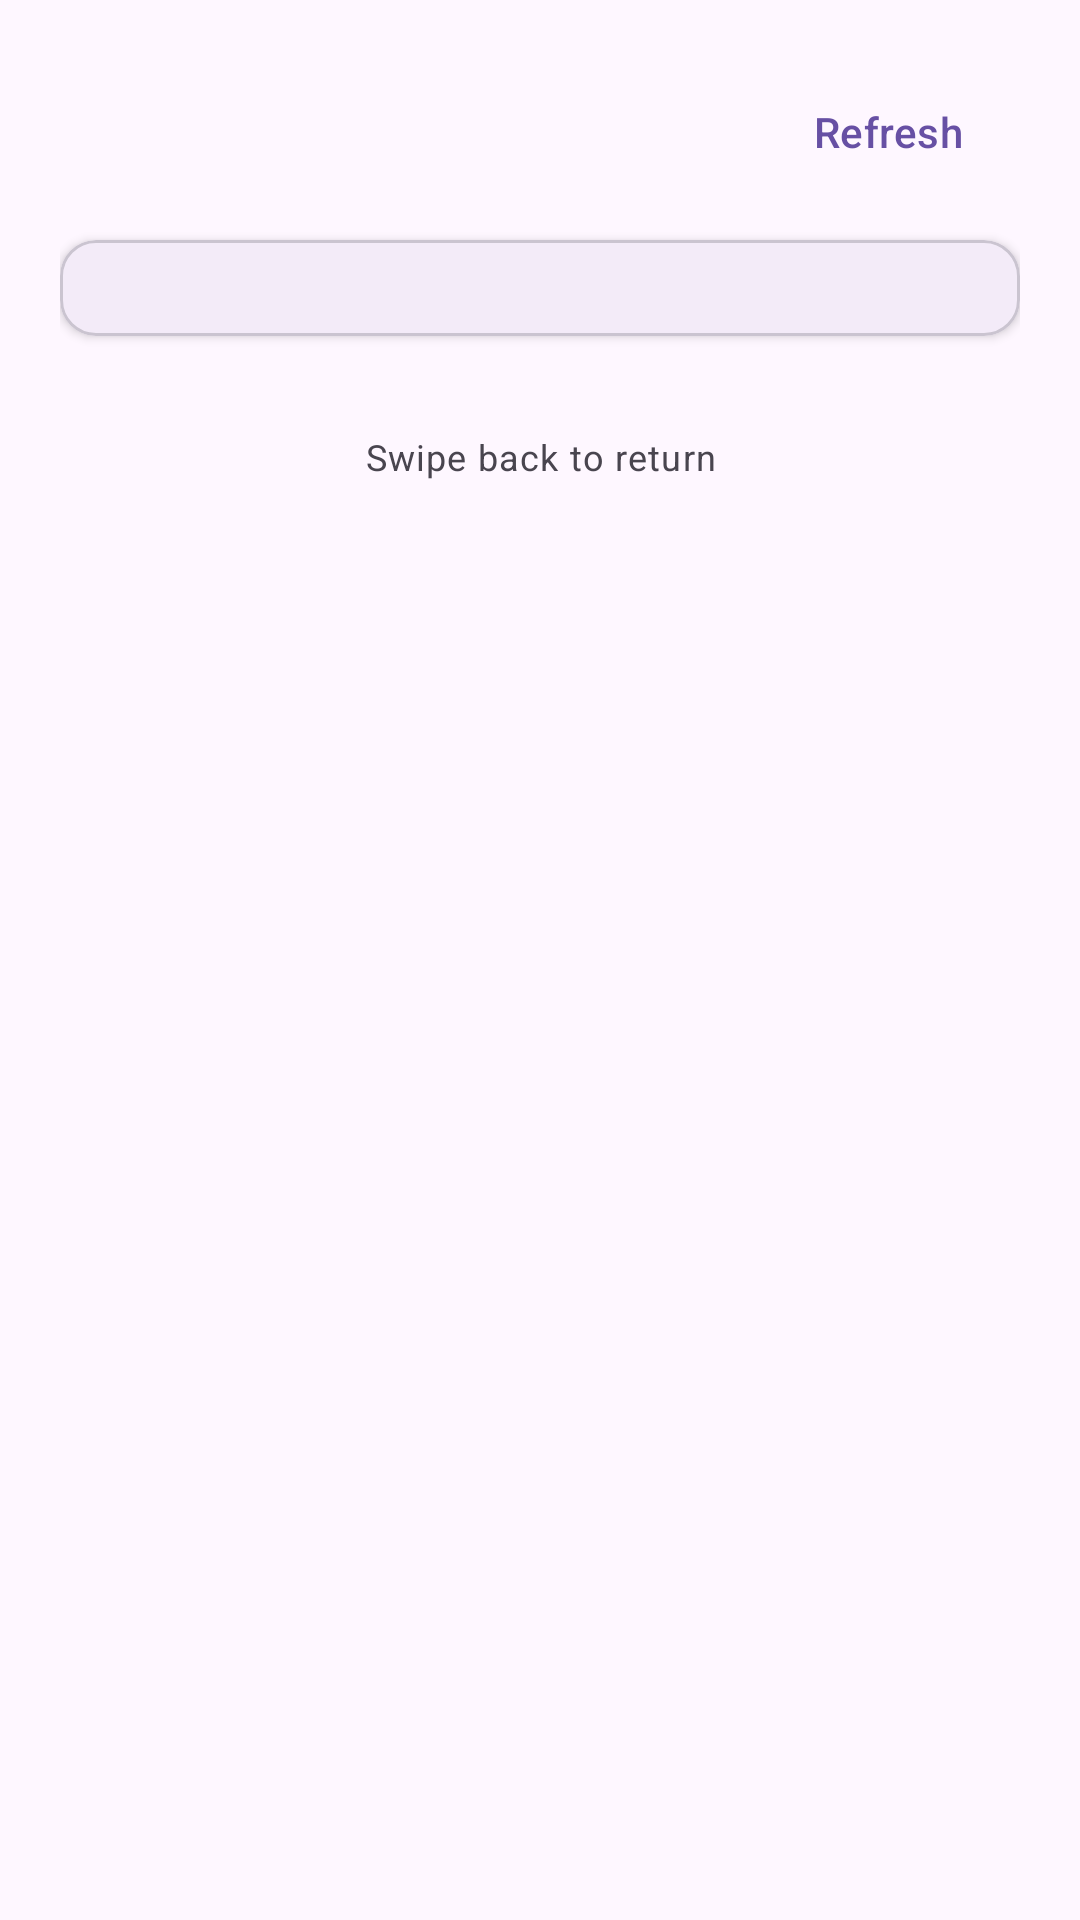

Produce the Android XML layout that renders to this screen, including the resource entries it uses.
<!-- AndroidManifest.xml: activity theme Theme.PiDA -->
<!-- res/layout/activity_control_tap.xml -->
<?xml version="1.0" encoding="utf-8"?>
<FrameLayout xmlns:android="http://schemas.android.com/apk/res/android"
    xmlns:app="http://schemas.android.com/apk/res-auto"
    xmlns:tools="http://schemas.android.com/tools"
    android:layout_width="match_parent"
    android:layout_height="match_parent"
    android:background="?android:attr/colorBackground">

    <ScrollView
        android:id="@+id/content_scroll"
        android:layout_width="match_parent"
        android:layout_height="match_parent"
        android:clipToPadding="false"
        android:fillViewport="true"
        android:padding="20dp">

        <LinearLayout
            android:id="@+id/content_column"
            android:layout_width="match_parent"
            android:layout_height="wrap_content"
            android:orientation="vertical">

            
            <LinearLayout
                android:layout_width="match_parent"
                android:layout_height="wrap_content"
                android:gravity="center_vertical"
                android:orientation="horizontal">

                <TextView
                    android:id="@+id/device_title"
                    android:layout_width="0dp"
                    android:layout_height="wrap_content"
                    android:layout_weight="1"
                    android:textAppearance="?attr/textAppearanceTitleLarge"
                    android:textColor="?attr/colorOnSurface"
                    tools:text="Desk Monitor" />

                <com.google.android.material.button.MaterialButton
                    android:id="@+id/btn_refresh"
                    style="@style/Widget.Material3.Button.TextButton"
                    android:layout_width="wrap_content"
                    android:layout_height="wrap_content"
                    android:text="Refresh" />
            </LinearLayout>

            
            <com.google.android.material.progressindicator.LinearProgressIndicator
                android:id="@+id/progress"
                android:layout_width="120dp"
                android:layout_height="wrap_content"
                android:layout_gravity="center_horizontal"
                android:layout_marginTop="16dp"
                android:indeterminate="true"
                android:visibility="gone"
                app:indicatorColor="?attr/colorPrimary"
                app:trackColor="?attr/colorSurfaceVariant"
                app:trackCornerRadius="2dp"
                app:trackThickness="3dp"
                tools:visibility="visible" />

            
            <com.google.android.material.card.MaterialCardView
                android:id="@+id/card_controls"
                android:layout_width="match_parent"
                android:layout_height="wrap_content"
                android:layout_marginTop="12dp"
                app:cardCornerRadius="12dp"
                app:cardElevation="2dp"
                app:contentPadding="16dp">

                <LinearLayout
                    android:id="@+id/controls_container"
                    android:layout_width="match_parent"
                    android:layout_height="wrap_content"
                    android:orientation="vertical" />
            </com.google.android.material.card.MaterialCardView>

            
            <TextView
                android:id="@+id/status_line"
                android:layout_width="match_parent"
                android:layout_height="wrap_content"
                android:layout_marginTop="12dp"
                android:gravity="center"
                android:textAppearance="?attr/textAppearanceBodyMedium"
                android:textColor="?attr/colorOnSurfaceVariant"
                android:visibility="gone"
                tools:text="Brightness: could not reach the device"
                tools:visibility="visible" />

            <TextView
                android:id="@+id/back_hint"
                android:layout_width="match_parent"
                android:layout_height="wrap_content"
                android:layout_marginTop="32dp"
                android:gravity="center"
                android:textAppearance="?attr/textAppearanceBodySmall"
                android:textColor="?attr/colorOnSurfaceVariant"
                android:text="Swipe back to return" />

        </LinearLayout>
    </ScrollView>

    
    <LinearLayout
        android:id="@+id/unknown_container"
        android:layout_width="match_parent"
        android:layout_height="match_parent"
        android:gravity="center"
        android:orientation="vertical"
        android:paddingStart="32dp"
        android:paddingEnd="32dp"
        android:visibility="gone">

        <TextView
            android:id="@+id/state_line"
            android:layout_width="match_parent"
            android:layout_height="wrap_content"
            android:gravity="center"
            android:textAppearance="?attr/textAppearanceDisplaySmall"
            android:textColor="?attr/colorOnSurfaceVariant"
            android:text="Removed from pipeline" />

    </LinearLayout>

</FrameLayout>
<!-- resources referenced by this layout -->
<resources>
  <style name="Theme.PiDA" parent="Theme.Material3.DayNight.NoActionBar">
          <item name="colorPrimary">@color/pida_purple_500</item>
          <item name="colorOnPrimary">@color/pida_white</item>
  
          
          <item name="android:statusBarColor">?android:attr/colorBackground</item>
          <item name="android:windowLightStatusBar">true</item>
      </style>
  <color name="pida_purple_500">#FF6750A4</color>
  <color name="pida_white">#FFFFFFFF</color>
</resources>
